Photos from the image-classification dataset "Dataset" in the GitHub repository navya28-S2005/DragonFruit. Its 2 classes are: ripe dragon fruit, unripe dragon fruit.

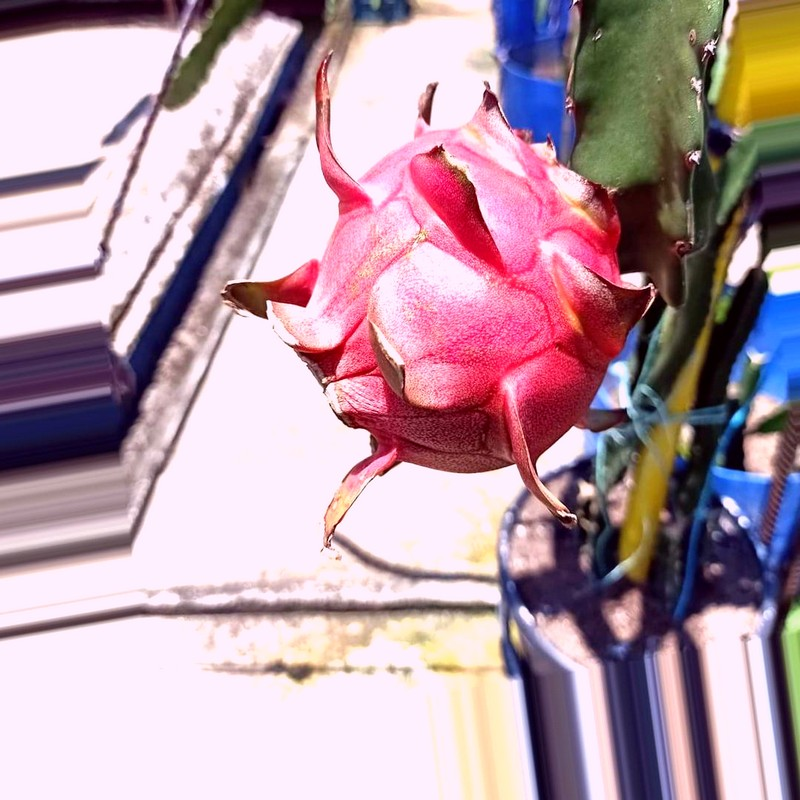
Label: ripe dragon fruit

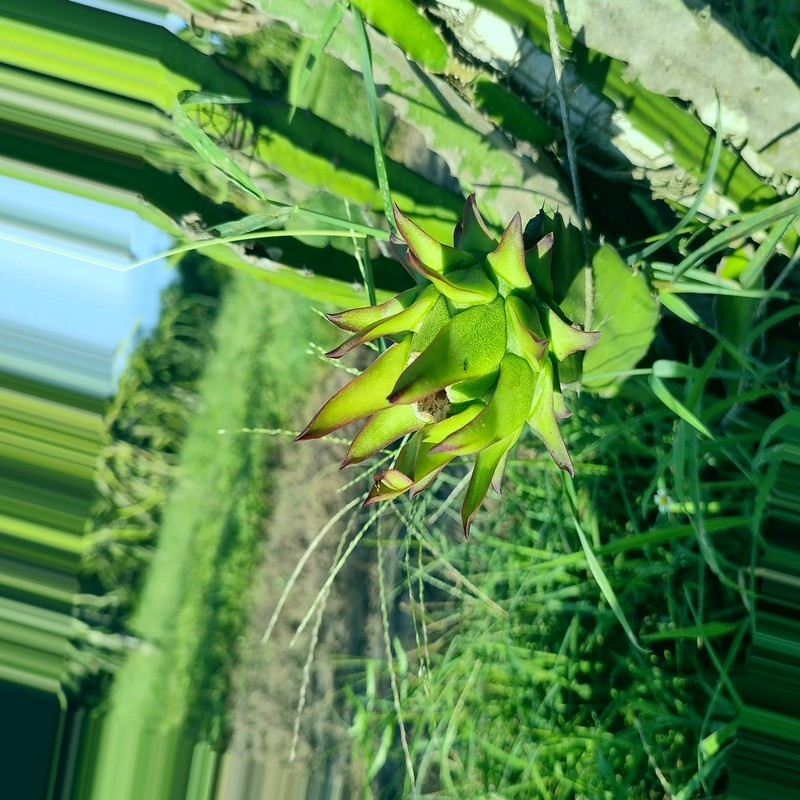
Label: unripe dragon fruit

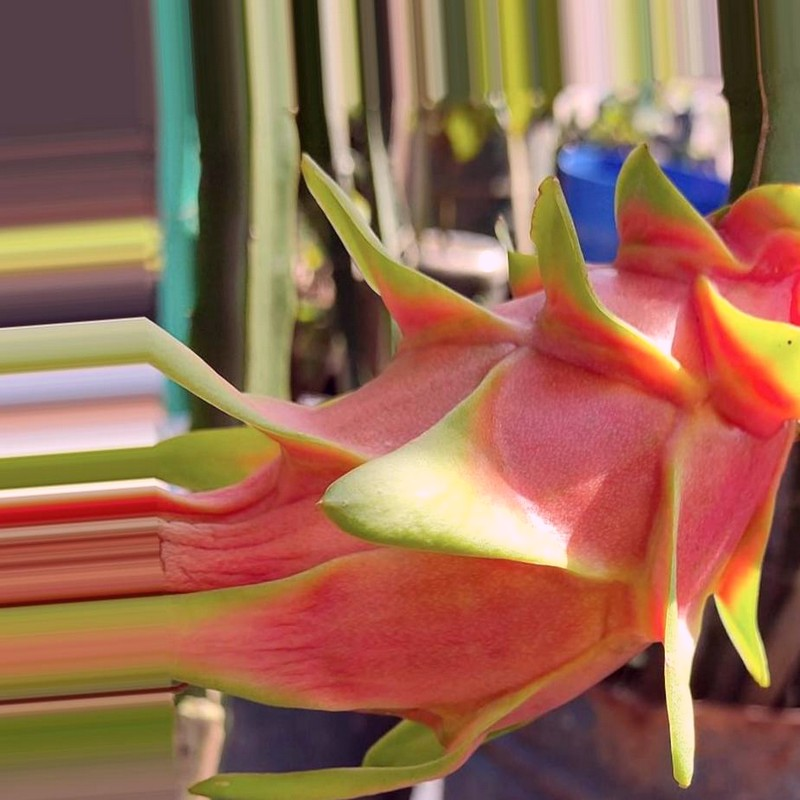
Label: ripe dragon fruit

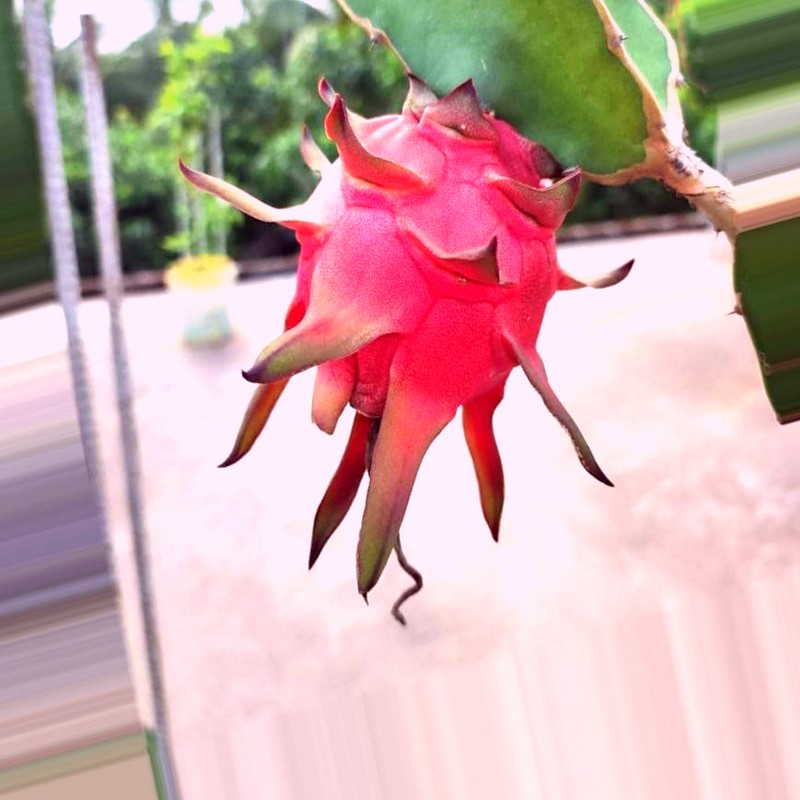
Label: ripe dragon fruit

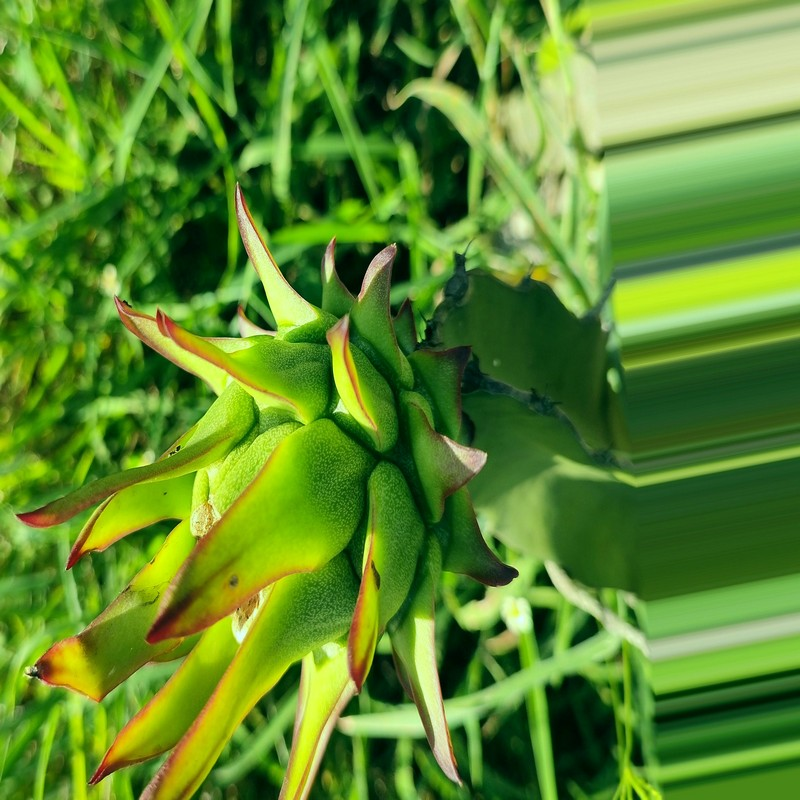
Label: unripe dragon fruit

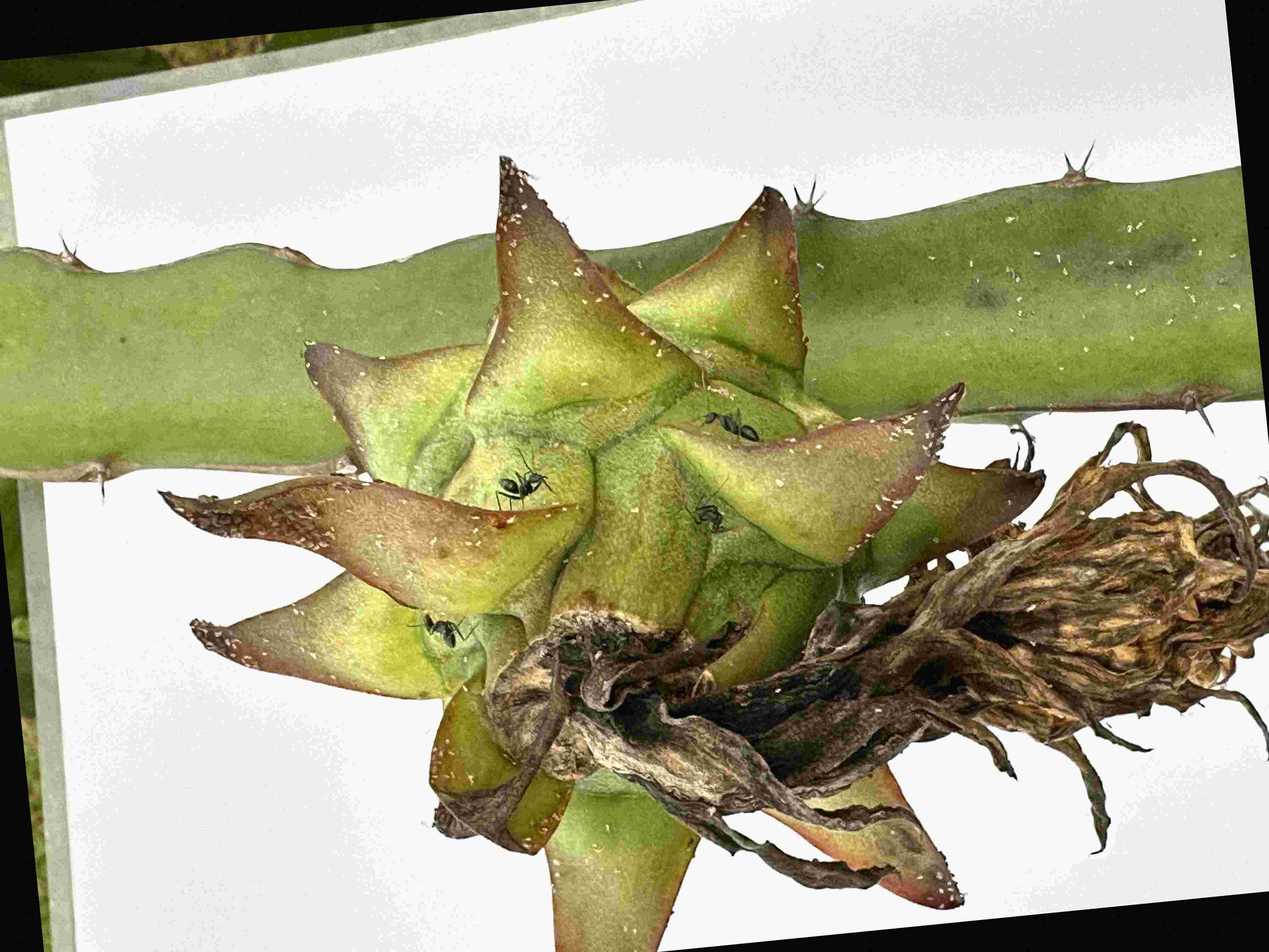
Label: unripe dragon fruit
